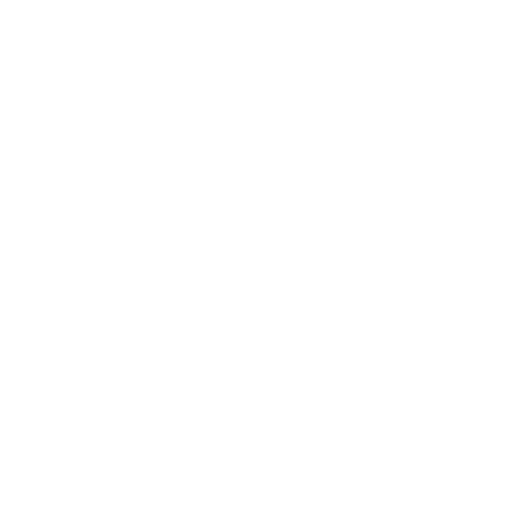
t = 0.00 s
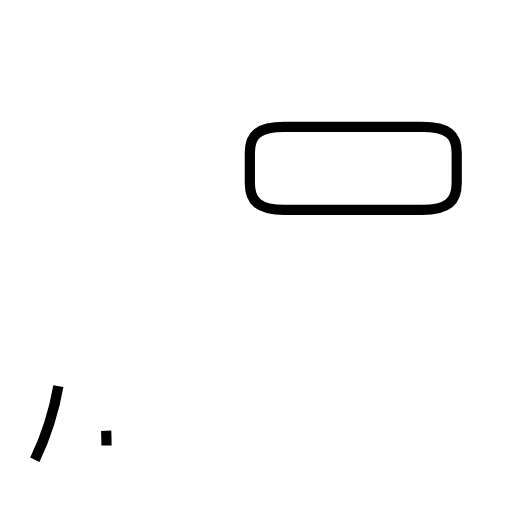
t = 1.85 s
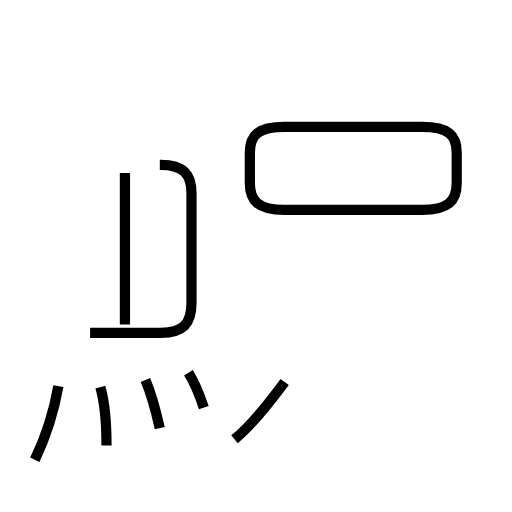
t = 3.72 s
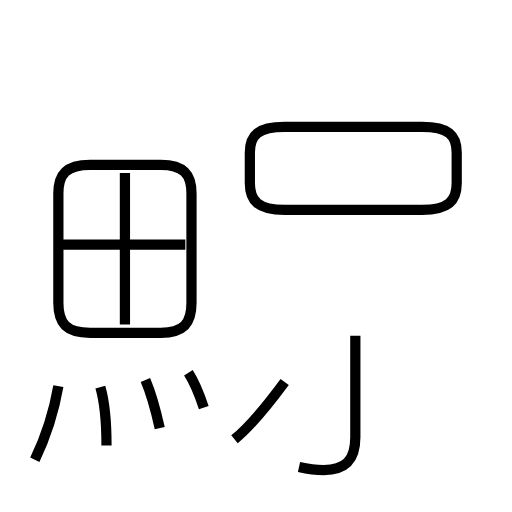
t = 5.43 s
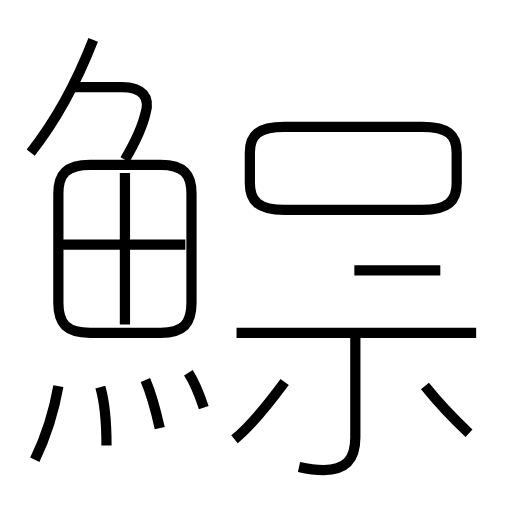
t = 7.37 s
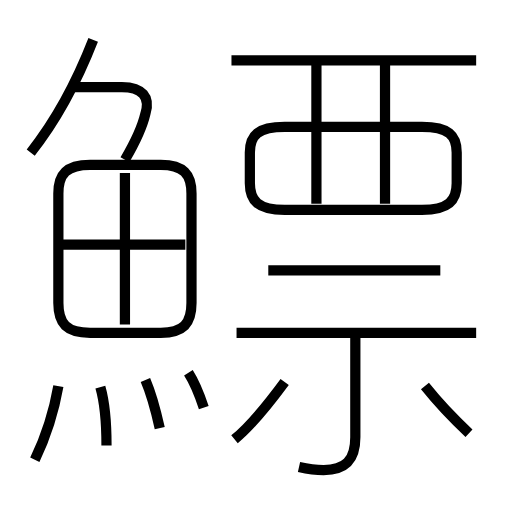
t = 9.16 s

The animated SVG that drew these frames (rendered in a browser with its animation timeline set to each time). Animation: 18 SMIL elements (animate=18); one cycle of 9.16 s.

<?xml version='1.0' encoding='utf-8'?>
<svg viewBox="0.0 -6.0 50.0 50.0" version="1.1" xmlns="http://www.w3.org/2000/svg"><rect x="-1000" y="-1000" width="2000" height="2000" stroke="white" fill="white" /><g style="fill:none;stroke:#000000;stroke-width:1"><path d="M 27.8 -23.5 L 41.2 -23.5 C 43.8 -23.5 44.6 -24.4 44.6 -26.1 L 44.6 -29.1 C 44.6 -30.8 43.8 -31.6 41.2 -31.6 L 27.8 -31.6 C 25.2 -31.6 24.4 -30.8 24.4 -29.1 L 24.4 -26.1 C 24.4 -24.4 25.2 -23.5 27.8 -23.5 Z " transform="translate(0.0 38.0)" stroke-dasharray="52.479243084674664" stroke-dashoffset="52.479243084674664"><animate attributeName="stroke-dashoffset" from="52.479243084674664" to="0" dur="1.57437729254024s" begin="0s" fill="freeze" /></path><path d="M 3.4 0.9 C 4.5 -1.4 5.3 -4.0 5.7 -6.3 " transform="translate(0.0 38.0)" stroke-dasharray="7.580815615360906" stroke-dashoffset="7.580815615360906"><animate attributeName="stroke-dashoffset" from="7.580815615360906" to="0" dur="0.22742446846082717s" begin="1.57437729254024s" fill="freeze" /></path><path d="M 10.4 -0.5 C 10.4 -2.5 10.2 -4.8 9.8 -6.2 " transform="translate(0.0 38.0)" stroke-dasharray="5.746423236759672" stroke-dashoffset="5.746423236759672"><animate attributeName="stroke-dashoffset" from="5.746423236759672" to="0" dur="0.17239269710279018s" begin="1.801801761001067s" fill="freeze" /></path><path d="M 15.6 -2.2 C 15.2 -4.0 14.8 -5.5 14.2 -6.9 " transform="translate(0.0 38.0)" stroke-dasharray="4.911366342521588" stroke-dashoffset="4.911366342521588"><animate attributeName="stroke-dashoffset" from="4.911366342521588" to="0" dur="0.14734099027564765s" begin="1.9741944581038573s" fill="freeze" /></path><path d="M 19.9 -4.2 C 19.4 -5.7 19.1 -6.5 18.4 -7.6 " transform="translate(0.0 38.0)" stroke-dasharray="3.7277935420381856" stroke-dashoffset="3.7277935420381856"><animate attributeName="stroke-dashoffset" from="3.7277935420381856" to="0" dur="0.11183380626114556s" begin="2.121535448379505s" fill="freeze" /></path><path d="M 22.9 -1.1 C 24.6 -2.5 26.4 -4.8 27.8 -6.7 " transform="translate(0.0 38.0)" stroke-dasharray="7.45812521363087" stroke-dashoffset="7.45812521363087"><animate attributeName="stroke-dashoffset" from="7.45812521363087" to="0" dur="0.2237437564089261s" begin="2.2333692546406505s" fill="freeze" /></path><path d="M 12.2 -12.3 L 12.2 -27.1 " transform="translate(0.0 38.0)" stroke-dasharray="14.8" stroke-dashoffset="14.8"><animate attributeName="stroke-dashoffset" from="14.8" to="0" dur="0.444s" begin="2.4571130110495765s" fill="freeze" /></path><path d="M 8.8 -11.5 L 15.7 -11.5 C 17.9 -11.5 18.7 -12.4 18.7 -14.4 L 18.7 -25.1 C 18.7 -27.0 17.9 -27.9 15.7 -27.9 L 8.8 -27.9 C 6.5 -27.9 5.7 -27.0 5.7 -25.1 L 5.7 -14.4 C 5.7 -12.4 6.5 -11.5 8.8 -11.5 Z " transform="translate(0.0 38.0)" stroke-dasharray="54.614289448925156" stroke-dashoffset="54.614289448925156"><animate attributeName="stroke-dashoffset" from="54.614289448925156" to="0" dur="1.6384286834677546s" begin="2.9011130110495764s" fill="freeze" /></path><path d="M 18.1 -20.1 L 6.0 -20.1 " transform="translate(0.0 38.0)" stroke-dasharray="12.100000000000001" stroke-dashoffset="12.100000000000001"><animate attributeName="stroke-dashoffset" from="12.100000000000001" to="0" dur="0.36300000000000004s" begin="4.539541694517331s" fill="freeze" /></path><path d="M 29.2 1.6 C 30.1 1.8 30.8 1.9 31.6 1.9 C 33.7 1.9 34.7 1.0 34.7 -1.3 L 34.7 -11.2 " transform="translate(0.0 38.0)" stroke-dasharray="17.485508369630377" stroke-dashoffset="17.485508369630377"><animate attributeName="stroke-dashoffset" from="17.485508369630377" to="0" dur="0.5245652510889113s" begin="4.902541694517331s" fill="freeze" /></path><path d="M 46.5 -11.5 L 23.1 -11.5 " transform="translate(0.0 38.0)" stroke-dasharray="23.4" stroke-dashoffset="23.4"><animate attributeName="stroke-dashoffset" from="23.4" to="0" dur="0.702s" begin="5.427106945606242s" fill="freeze" /></path><path d="M 3.0 -29.1 C 5.3 -32.0 7.5 -36.0 9.1 -40.1 " transform="translate(0.0 38.0)" stroke-dasharray="12.621551097547894" stroke-dashoffset="12.621551097547894"><animate attributeName="stroke-dashoffset" from="12.621551097547894" to="0" dur="0.3786465329264368s" begin="6.129106945606242s" fill="freeze" /></path><path d="M 12.2 -28.4 C 13.2 -30.1 13.9 -31.6 14.2 -32.9 C 14.7 -34.5 13.9 -35.5 11.9 -35.5 L 7.2 -35.5 " transform="translate(0.0 38.0)" stroke-dasharray="13.910713775699655" stroke-dashoffset="13.910713775699655"><animate attributeName="stroke-dashoffset" from="13.910713775699655" to="0" dur="0.41732141327098965s" begin="6.507753478532679s" fill="freeze" /></path><path d="M 45.8 -1.7 C 44.4 -3.0 42.7 -4.8 41.5 -6.3 " transform="translate(0.0 38.0)" stroke-dasharray="6.3017689943803" stroke-dashoffset="6.3017689943803"><animate attributeName="stroke-dashoffset" from="6.3017689943803" to="0" dur="0.189053069831409s" begin="6.925074891803669s" fill="freeze" /></path><path d="M 43.0 -17.6 L 26.2 -17.6 " transform="translate(0.0 38.0)" stroke-dasharray="16.8" stroke-dashoffset="16.8"><animate attributeName="stroke-dashoffset" from="16.8" to="0" dur="0.504s" begin="7.114127961635077s" fill="freeze" /></path><path d="M 30.9 -24.1 L 30.9 -37.8 " transform="translate(0.0 38.0)" stroke-dasharray="13.699999999999996" stroke-dashoffset="13.699999999999996"><animate attributeName="stroke-dashoffset" from="13.699999999999996" to="0" dur="0.41099999999999987s" begin="7.618127961635077s" fill="freeze" /></path><path d="M 37.6 -24.1 L 37.6 -37.8 " transform="translate(0.0 38.0)" stroke-dasharray="13.699999999999996" stroke-dashoffset="13.699999999999996"><animate attributeName="stroke-dashoffset" from="13.699999999999996" to="0" dur="0.41099999999999987s" begin="8.029127961635076s" fill="freeze" /></path><path d="M 46.5 -38.1 L 22.6 -38.1" transform="translate(0.0 38.0)" stroke-dasharray="23.9" stroke-dashoffset="23.9"><animate attributeName="stroke-dashoffset" from="23.9" to="0" dur="0.717s" begin="8.440127961635076s" fill="freeze" /></path></g></svg>
